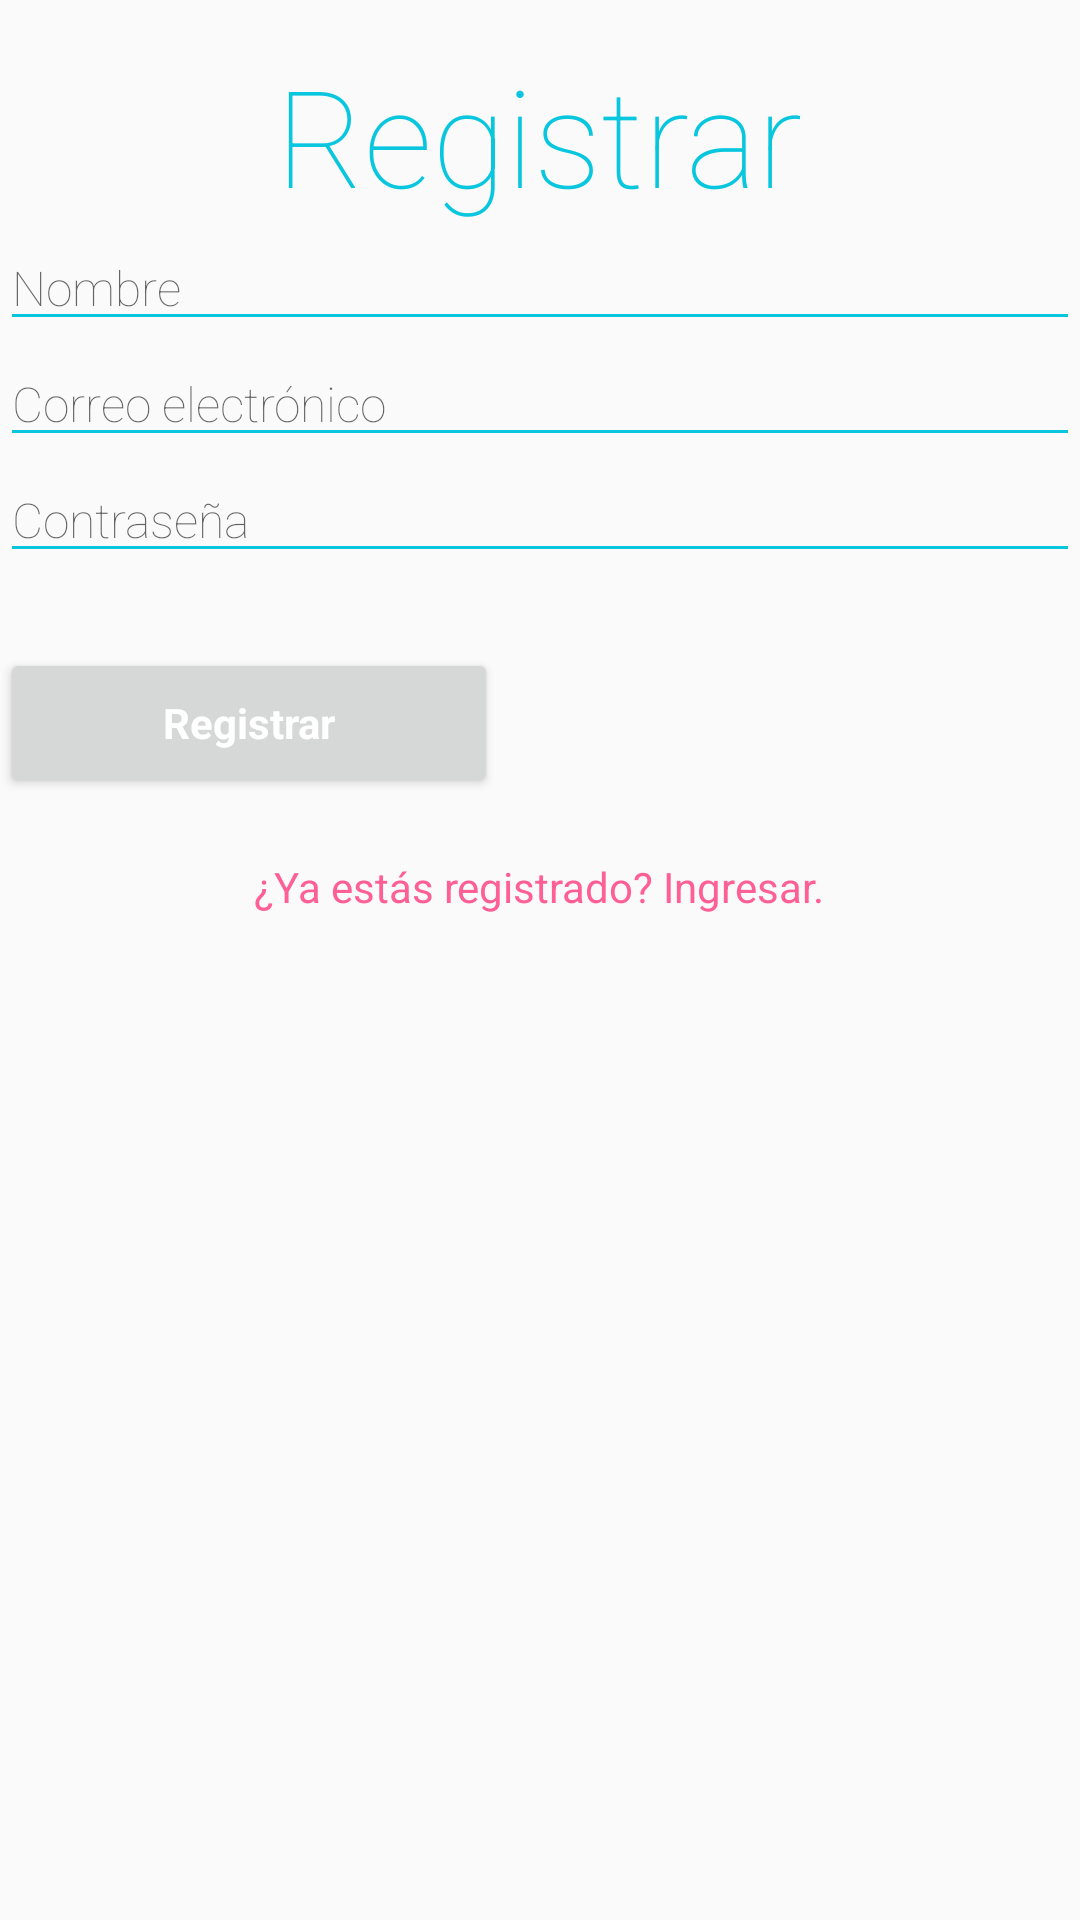

The Android layout XML behind this screen, and the referenced resources:
<!-- AndroidManifest.xml: application theme AppTheme -->
<!-- res/layout/activity_register.xml -->
<?xml version="1.0" encoding="utf-8"?>
<RelativeLayout xmlns:android="http://schemas.android.com/apk/res/android"
    xmlns:app="http://schemas.android.com/apk/res-auto"
    xmlns:tools="http://schemas.android.com/tools"
    android:layout_width="match_parent"
    android:layout_height="match_parent"

    tools:context="edu.ub.alumnes.carlospuig.rec.LogReg.Register">


    <RelativeLayout
        android:layout_width="match_parent"
        android:layout_height="wrap_content">

        <LinearLayout
            android:layout_width="match_parent"
            android:layout_height="wrap_content"
            android:orientation="vertical">
        <TextView
            android:id="@+id/txtRegistrar"
            android:layout_width="wrap_content"
            android:layout_height="wrap_content"
            android:layout_alignParentTop="true"
            android:layout_centerHorizontal="true"
            android:layout_gravity="center"
            android:layout_marginTop="15dp"
            android:fontFamily="sans-serif-thin"
            android:gravity="center"
            android:lineSpacingExtra="24sp"
            android:text="Registrar"
            android:textAppearance="@style/TextAppearance.AppCompat"
            android:textColor="#09c6df"
            android:textSize="45sp" />

        
        <EditText
            android:id="@+id/etNameReg"
            android:layout_width="match_parent"
            android:layout_height="wrap_content"
            android:fontFamily="sans-serif-thin"
            android:backgroundTint="#09c6df"
            android:hint="Nombre"
            android:inputType="textPersonName"
            android:textSize="16sp" />

        
        <EditText
            android:id="@+id/etEmailReg"
            android:layout_width="match_parent"
            android:layout_height="wrap_content"
            android:fontFamily="sans-serif-thin"
            android:backgroundTint="#09c6df"
            android:hint="Correo electrónico"
            android:inputType="textEmailAddress"
            android:textSize="16sp" />

        

        <EditText
            android:id="@+id/etPasswordReg"
            android:layout_width="match_parent"
            android:layout_height="wrap_content"
            android:fontFamily="sans-serif-thin"
            android:backgroundTint="#09c6df"
            android:hint="Contraseña"
            android:inputType="textPassword"
            android:textSize="16sp" />

        
        <Button
            android:id="@+id/btnRegister"
            android:layout_width="166dp"
            android:layout_height="50dp"
            android:layout_below="@+id/LayerPasswordReg"
            android:layout_centerHorizontal="true"
            android:layout_marginTop="25dp"
            android:fontFamily="sans-serif"
            android:text="Registrar"
            android:textAppearance="@style/TextAppearance.AppCompat"
            android:textColor="#FFF"
            android:textStyle="bold" />
        
        <TextView
            android:layout_width="wrap_content"
            android:layout_height="wrap_content"
            android:id="@+id/textLoginHeare"
            android:fontFamily="sans-serif"
            android:layout_below="@+id/btnRegister"
            android:layout_centerInParent="true"
            android:layout_marginTop="20sp"
            android:textColor="#d4ff4081"
            android:layout_marginBottom="10dp"
            android:text="¿Ya estás registrado? Ingresar."
            android:layout_gravity="center_horizontal"/>

        </LinearLayout>
    </RelativeLayout>


</RelativeLayout>
<!-- resources referenced by this layout -->
<resources>
  <style name="AppTheme" parent="Theme.AppCompat.Light.DarkActionBar">
          
          <item name="colorPrimary">@color/colorPrimary</item>
          <item name="colorPrimaryDark">@color/colorPrimaryDark</item>
          <item name="colorAccent">@color/colorAccent</item>
      </style>
  <!-- not gathered from this repository: default colours our renderer supplied (Android Studio template values) -->
  <color name="colorPrimary">#FF6200EE</color>
  <color name="colorPrimaryDark">#FF3700B3</color>
  <color name="colorAccent">#FF03DAC5</color>
</resources>
